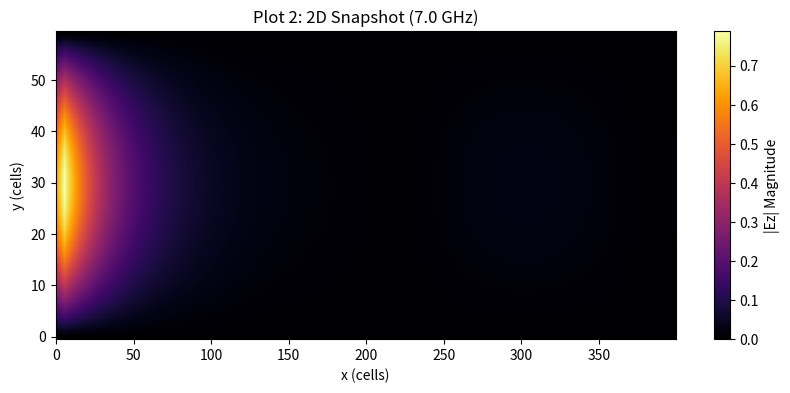
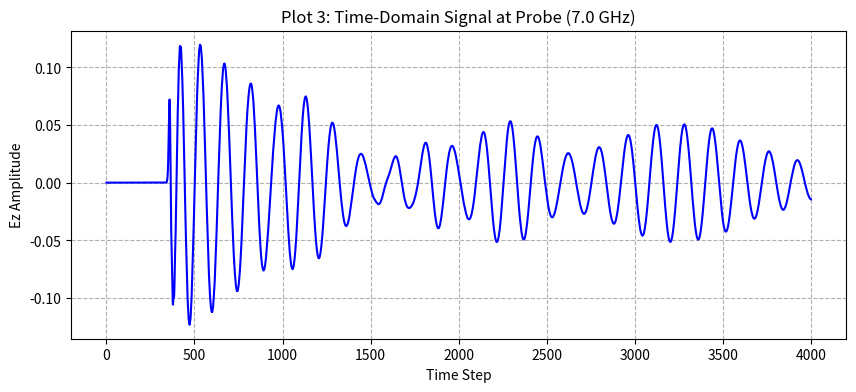

These charts were generated, in order, by the following Python code:

import numpy as np
import matplotlib.pyplot as plt


c0 = 299792458.0
mu0 = 4.0 * np.pi * 1e-7
eps0 = 8.854e-12

f_cutoff = 9.0e9
a = c0 / (2.0 * f_cutoff) 


Nx, Ny = 400, 60
dl = a / 60 
dt = dl / (c0 * np.sqrt(2.0)) * 0.99
n_steps = 4000         


f_source = 7.0e9  # change this for 7 and 11Ghz

Ch = dt / (mu0 * dl)
Ce = dt / (eps0 * dl)
mur_coeff = (c0 * dt - dl) / (c0 * dt + dl)

Ez = np.zeros((Nx, Ny))
Hx = np.zeros((Nx, Ny))
Hy = np.zeros((Nx, Ny))
probe_data = []
left_old = np.zeros(Ny)
right_old = np.zeros(Ny)



for n in range(n_steps):
  
    Hx[:, :-1] -= Ch * (Ez[:, 1:] - Ez[:, :-1])
    Hy[:-1, :] += Ch * (Ez[1:, :] - Ez[:-1, :])

    Ez[1:-1, 1:-1] += Ce * ((Hy[1:-1, 1:-1] - Hy[0:-2, 1:-1]) - 
                            (Hx[1:-1, 1:-1] - Hx[1:-1, 0:-2]))

    # PEC
    Ez[:, 0] = 0.0
    Ez[:, -1] = 0.0

    # ABC
    Ez[0, 1:-1] = left_old[1:-1] + mur_coeff * (Ez[1, 1:-1] - Ez[0, 1:-1])
    Ez[-1, 1:-1] = right_old[1:-1] + mur_coeff * (Ez[-2, 1:-1] - Ez[-1, 1:-1])
    left_old[:] = Ez[1, :]
    right_old[:] = Ez[-2, :]

  
    y_profile = np.sin(np.pi * np.arange(Ny) / (Ny - 1))
    
    Ez[5, :] = y_profile * np.sin(2.0 * np.pi * f_source * n * dt) 

    probe_data.append(Ez[250, Ny // 2])


plt.figure(figsize=(10, 4))
plt.imshow(np.abs(Ez).T, cmap='inferno', origin='lower', aspect='auto')
plt.colorbar(label='|Ez| Magnitude')
plt.title(f"Plot {1 if f_source > f_cutoff else 2}: 2D Snapshot ({f_source/1e9} GHz)")
plt.xlabel("x (cells)")
plt.ylabel("y (cells)")

plt.figure(figsize=(10, 4))
plt.plot(probe_data, color='blue')
plt.title(f"Plot 3: Time-Domain Signal at Probe ({f_source/1e9} GHz)")
plt.xlabel("Time Step")
plt.ylabel("Ez Amplitude")
plt.grid(True, ls='--')

if f_source > f_cutoff:
    plt.figure(figsize=(8, 5))
    
    f_vec = np.linspace(9.2e9, 15e9, 100)
    vp_theory = c0 / np.sqrt(1 - (f_cutoff / f_vec)**2)
    plt.plot(f_vec/1e9, vp_theory, 'k-', label='Analytical')

    center_line = np.abs(Ez[:, Ny // 2])
    

    peaks = []
    for i in range(10, Nx - 10): 
        if center_line[i] > center_line[i-1] and center_line[i] > center_line[i+1]:
            peaks.append(i)
            if len(peaks) == 3: 
                break

    measured_lambda_g = (peaks[2] - peaks[1]) * dl
    
    vp_measured = f_source * measured_lambda_g

    plt.scatter(f_source/1e9, vp_measured, color='red', s=100, label='Simulated')
    plt.title("Phase Velocity")
    plt.xlabel("Frequency (GHz)")
    plt.ylabel("Phase Velocity")  
    plt.legend()
    plt.grid(True)

plt.show()
